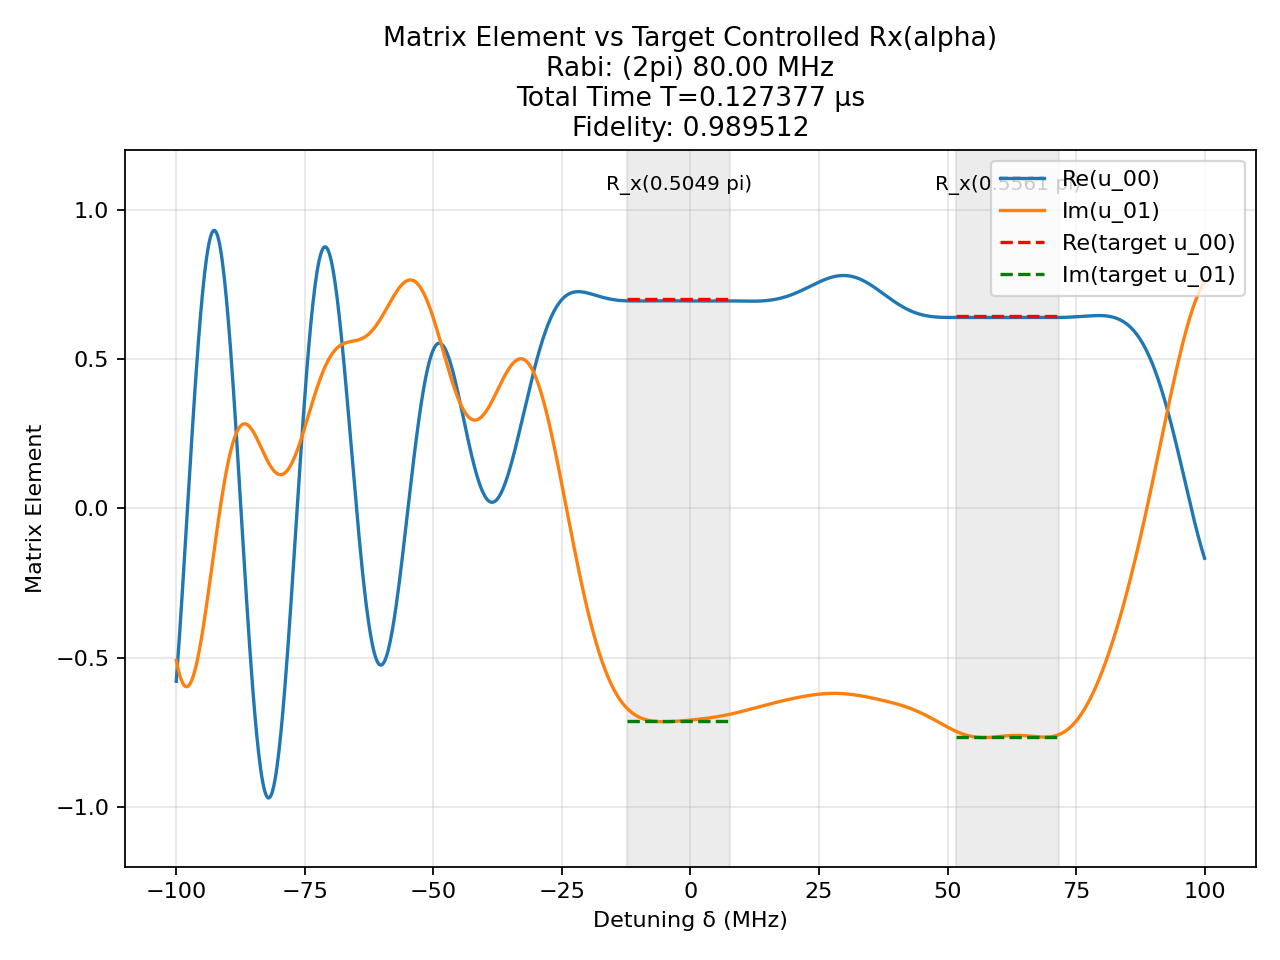

Source data for this figure (header and first rows):
t (us), H_x (2pi MHz), H_z (2pi MHz)
0.001487, -80.0, 0.0
0.00125, 0.0, 100.0
0.0002816, 80.0, 0.0
0.00125, 0.0, 100.0
0.0002898, 80.0, 0.0
0.00125, 0.0, 100.0
0.002183, -80.0, 0.0
0.00125, 0.0, 100.0
0.0007478, 80.0, 0.0
0.00125, 0.0, 100.0
0.0008924, -80.0, 0.0
0.00125, 0.0, 100.0
0.001258, 80.0, 0.0
0.00125, 0.0, 100.0
0.001329, -80.0, 0.0
0.00125, 0.0, 100.0
0.002229, -80.0, 0.0
0.00125, 0.0, 100.0
0.001197, 80.0, 0.0
0.00125, 0.0, 100.0
0.001038, 80.0, 0.0
0.00125, 0.0, 100.0
0.001811, -80.0, 0.0
0.00125, 0.0, 100.0
0.001778, -80.0, 0.0
0.00125, 0.0, 100.0
0.001492, 80.0, 0.0
0.00125, 0.0, 100.0
8.714084730912645e-05, 80.0, 0.0
0.00125, 0.0, 100.0
0.002682, 80.0, 0.0
0.00125, 0.0, 100.0
0.0007818, -80.0, 0.0
0.00125, 0.0, 100.0
0.002782, -80.0, 0.0
0.00125, 0.0, 100.0
0.001158, 80.0, 0.0
0.00125, 0.0, 100.0
0.0002695, 80.0, 0.0
0.00125, 0.0, 100.0
3.401588683596806e-05, -80.0, 0.0
0.00125, 0.0, 100.0
0.0006451, 80.0, 0.0
0.00125, 0.0, 100.0
0.00112, -80.0, 0.0
0.00125, 0.0, 100.0
0.0008328, 80.0, 0.0
0.00125, 0.0, 100.0
0.003173, -80.0, 0.0
0.00125, 0.0, 100.0
0.0007235, -80.0, 0.0
0.00125, 0.0, 100.0
0.002174, 80.0, 0.0
0.00125, 0.0, 100.0
0.0009602, -80.0, 0.0
0.00125, 0.0, 100.0
0.0001338, -80.0, 0.0
0.00125, 0.0, 100.0
0.001928, -80.0, 0.0
0.00125, 0.0, 100.0
... 41 more rows
